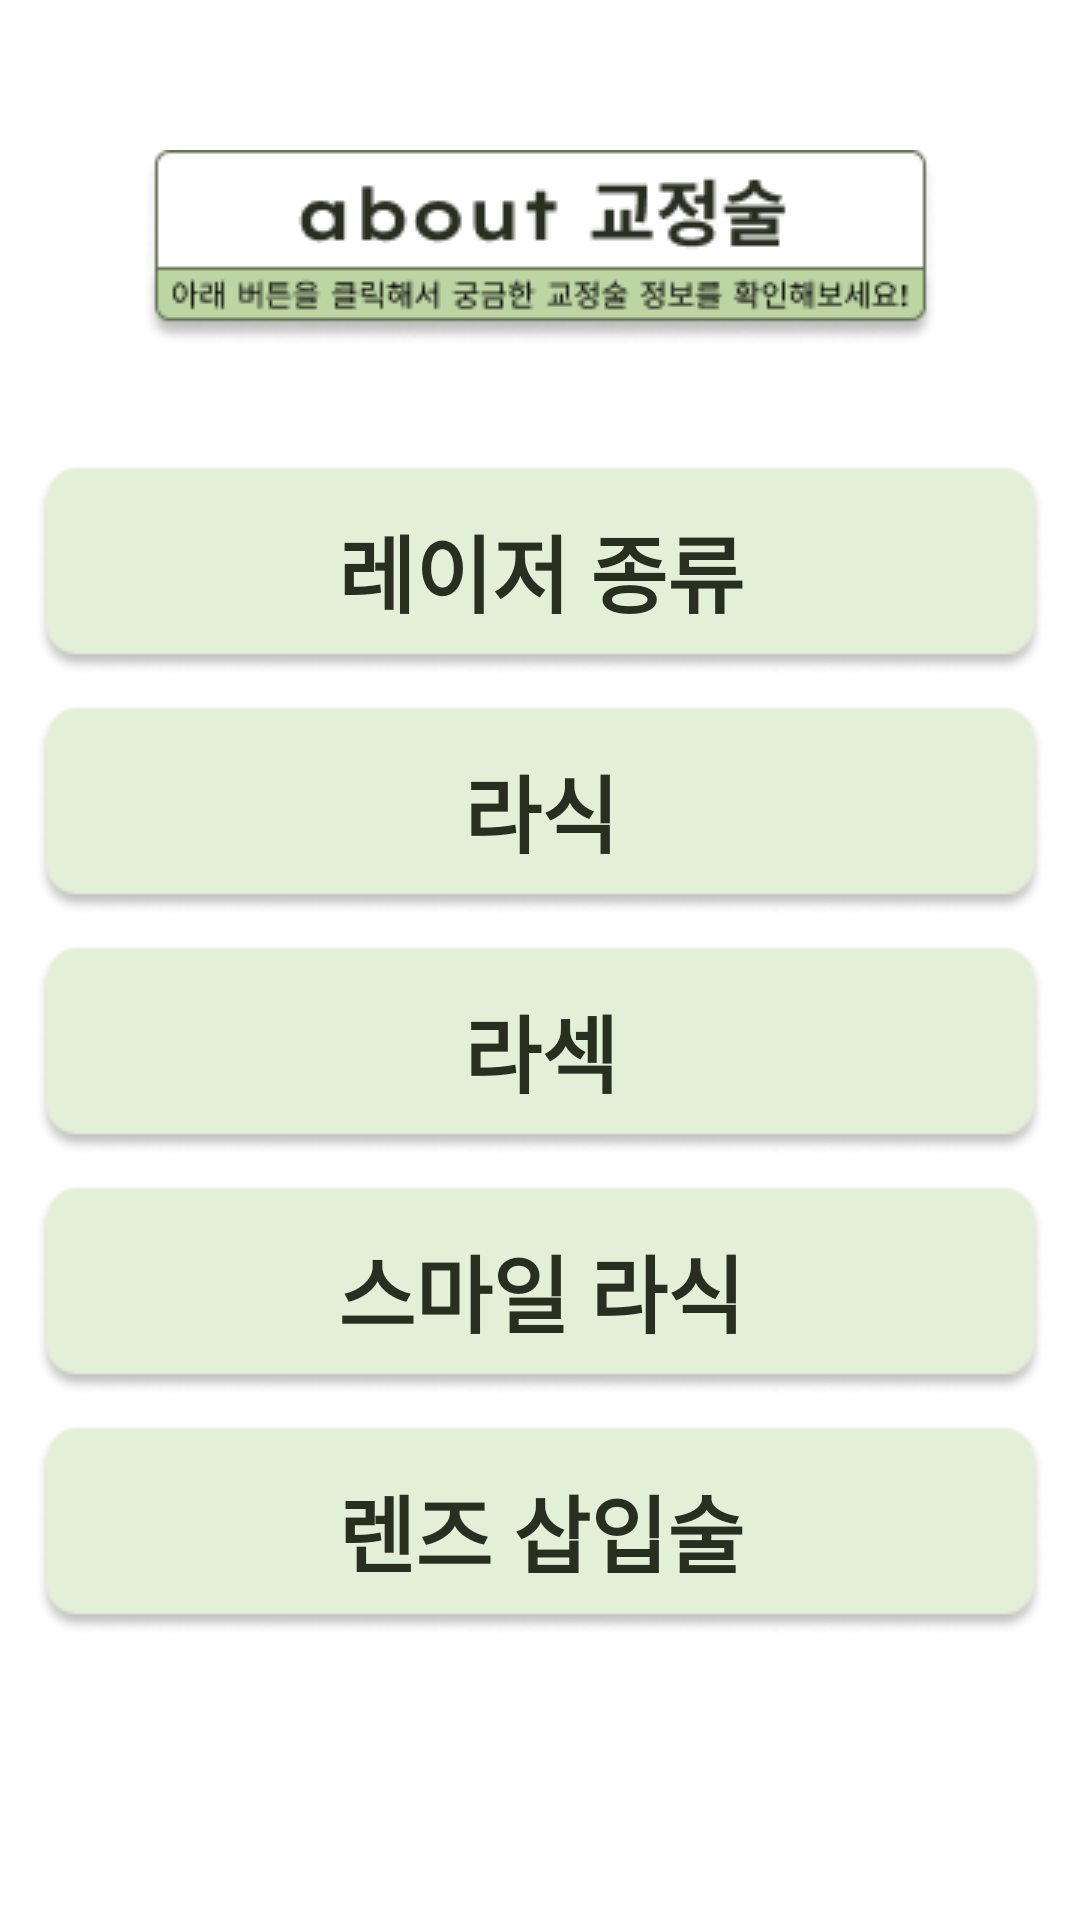

The Android layout XML behind this screen, and the referenced resources:
<!-- AndroidManifest.xml: application theme Theme.Udemy_android_template -->
<!-- res/layout/fragment_dictionary_operation.xml -->
<?xml version="1.0" encoding="utf-8"?>
<androidx.constraintlayout.widget.ConstraintLayout
    xmlns:android="http://schemas.android.com/apk/res/android"
    xmlns:app="http://schemas.android.com/apk/res-auto"
    android:id="@+id/operationFragment"
    android:layout_width="match_parent"
    android:layout_height="match_parent"
    android:background="@color/white">

    <ImageView
        android:id="@+id/dictionary_operation_title_iv"
        android:layout_width="wrap_content"
        android:layout_height="wrap_content"
        android:layout_marginTop="50sp"
        android:src="@drawable/dictionary_operation_title_img"
        app:layout_constraintStart_toStartOf="parent"
        app:layout_constraintEnd_toEndOf="parent"
        app:layout_constraintTop_toTopOf="parent"/>

    <ImageView
        android:id="@+id/dictionary_operation_laser_category_iv"
        android:layout_width="wrap_content"
        android:layout_height="wrap_content"
        android:layout_marginTop="40dp"
        android:src="@drawable/dictionary_category_background"
        app:layout_constraintTop_toBottomOf="@+id/dictionary_operation_title_iv"
        app:layout_constraintStart_toStartOf="parent"
        app:layout_constraintEnd_toEndOf="parent"/>
    <TextView
        android:id="@+id/dictionary_operation_laser_category_tv"
        android:layout_width="wrap_content"
        android:layout_height="wrap_content"
        android:text="레이저 종류"
        android:textColor="#282F20"
        android:textSize="28sp"
        android:textStyle="bold"
        app:layout_constraintStart_toStartOf="@+id/dictionary_operation_laser_category_iv"
        app:layout_constraintEnd_toEndOf="@+id/dictionary_operation_laser_category_iv"
        app:layout_constraintTop_toTopOf="@+id/dictionary_operation_laser_category_iv"
        app:layout_constraintBottom_toBottomOf="@+id/dictionary_operation_laser_category_iv"/>

    <ImageView
        android:id="@+id/dictionary_operation_lasik_category_iv"
        android:layout_width="wrap_content"
        android:layout_height="wrap_content"
        android:layout_marginTop="10dp"
        android:src="@drawable/dictionary_category_background"
        app:layout_constraintTop_toBottomOf="@+id/dictionary_operation_laser_category_iv"
        app:layout_constraintStart_toStartOf="parent"
        app:layout_constraintEnd_toEndOf="parent"/>
    <TextView
        android:id="@+id/dictionary_operation_lasik_category_tv"
        android:layout_width="wrap_content"
        android:layout_height="wrap_content"
        android:text="라식"
        android:textColor="#282F20"
        android:textSize="28sp"
        android:textStyle="bold"
        app:layout_constraintStart_toStartOf="@+id/dictionary_operation_lasik_category_iv"
        app:layout_constraintEnd_toEndOf="@+id/dictionary_operation_lasik_category_iv"
        app:layout_constraintTop_toTopOf="@+id/dictionary_operation_lasik_category_iv"
        app:layout_constraintBottom_toBottomOf="@+id/dictionary_operation_lasik_category_iv"/>
    <ImageView
        android:id="@+id/dictionary_operation_lasek_category_iv"
        android:layout_width="wrap_content"
        android:layout_height="wrap_content"
        android:layout_marginTop="10dp"
        android:src="@drawable/dictionary_category_background"
        app:layout_constraintTop_toBottomOf="@+id/dictionary_operation_lasik_category_iv"
        app:layout_constraintStart_toStartOf="parent"
        app:layout_constraintEnd_toEndOf="parent"/>
    <TextView
        android:id="@+id/dictionary_operation_lasek_category_tv"
        android:layout_width="wrap_content"
        android:layout_height="wrap_content"
        android:text="라섹"
        android:textColor="#282F20"
        android:textSize="28sp"
        android:textStyle="bold"
        app:layout_constraintStart_toStartOf="@+id/dictionary_operation_lasek_category_iv"
        app:layout_constraintEnd_toEndOf="@+id/dictionary_operation_lasek_category_iv"
        app:layout_constraintTop_toTopOf="@+id/dictionary_operation_lasek_category_iv"
        app:layout_constraintBottom_toBottomOf="@+id/dictionary_operation_lasek_category_iv"/>
    <ImageView
        android:id="@+id/dictionary_operation_smile_category_iv"
        android:layout_width="wrap_content"
        android:layout_height="wrap_content"
        android:layout_marginTop="10dp"
        android:src="@drawable/dictionary_category_background"
        app:layout_constraintTop_toBottomOf="@+id/dictionary_operation_lasek_category_iv"
        app:layout_constraintStart_toStartOf="parent"
        app:layout_constraintEnd_toEndOf="parent"/>
    <TextView
        android:id="@+id/dictionary_operation_smile_category_tv"
        android:layout_width="wrap_content"
        android:layout_height="wrap_content"
        android:text="스마일 라식"
        android:textColor="#282F20"
        android:textSize="28sp"
        android:textStyle="bold"
        app:layout_constraintStart_toStartOf="@+id/dictionary_operation_smile_category_iv"
        app:layout_constraintEnd_toEndOf="@+id/dictionary_operation_smile_category_iv"
        app:layout_constraintTop_toTopOf="@+id/dictionary_operation_smile_category_iv"
        app:layout_constraintBottom_toBottomOf="@+id/dictionary_operation_smile_category_iv"/>
    <ImageView
        android:id="@+id/dictionary_operation_lens_category_iv"
        android:layout_width="wrap_content"
        android:layout_height="wrap_content"
        android:layout_marginTop="10dp"
        android:src="@drawable/dictionary_category_background"
        app:layout_constraintTop_toBottomOf="@+id/dictionary_operation_smile_category_iv"
        app:layout_constraintStart_toStartOf="parent"
        app:layout_constraintEnd_toEndOf="parent"/>
    <TextView
        android:id="@+id/dictionary_operation_lens_category_tv"
        android:layout_width="wrap_content"
        android:layout_height="wrap_content"
        android:text="렌즈 삽입술"
        android:textColor="#282F20"
        android:textSize="28sp"
        android:textStyle="bold"
        app:layout_constraintStart_toStartOf="@+id/dictionary_operation_lens_category_iv"
        app:layout_constraintEnd_toEndOf="@+id/dictionary_operation_lens_category_iv"
        app:layout_constraintTop_toTopOf="@+id/dictionary_operation_lens_category_iv"
        app:layout_constraintBottom_toBottomOf="@+id/dictionary_operation_lens_category_iv"/>


</androidx.constraintlayout.widget.ConstraintLayout>
<!-- resources referenced by this layout -->
<resources>
  <color name="white">#FFFFFFFF</color>
  <!-- drawable dictionary_category_background: png bitmap (drawable, 3432 bytes) -->
  <!-- drawable dictionary_operation_title_img: png bitmap (drawable, 7869 bytes) -->
</resources>
